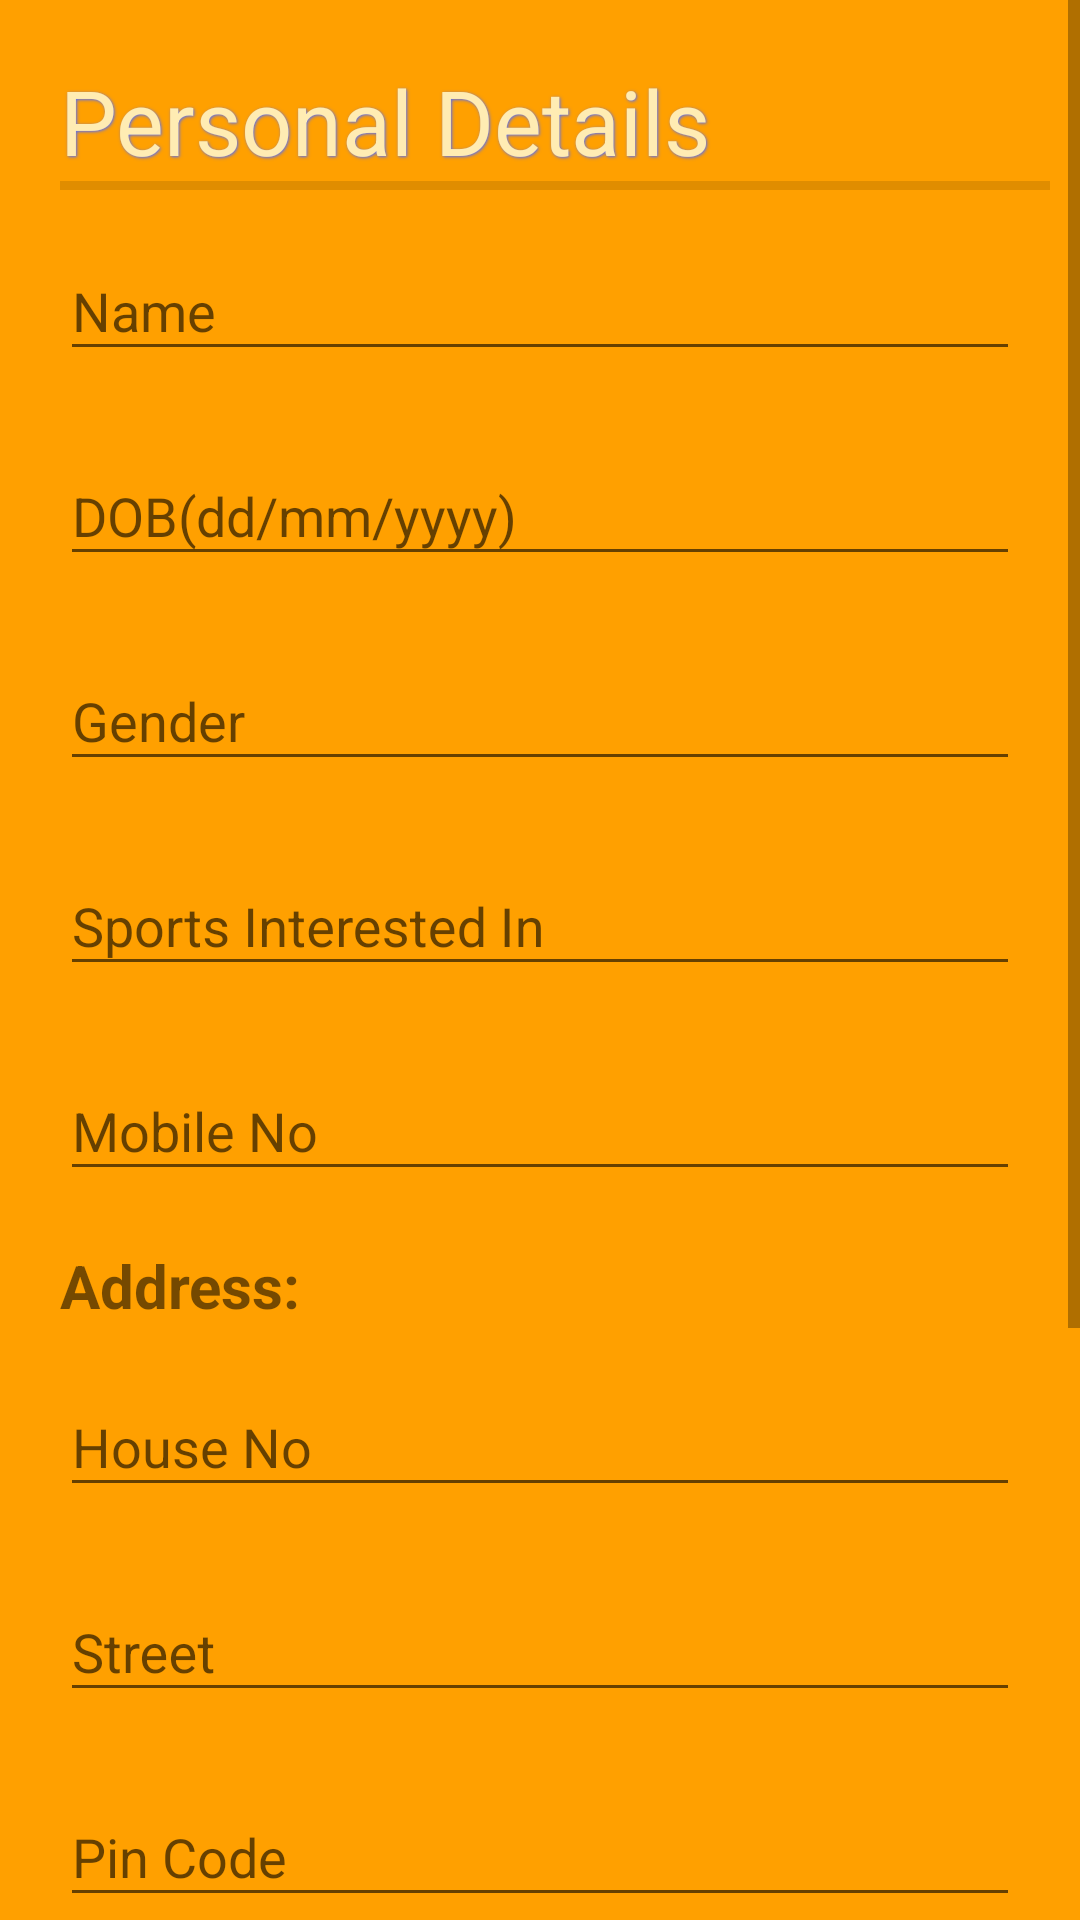

This screen was rendered from an Android layout file. Write that file and the resources it references.
<!-- AndroidManifest.xml: application theme MyMaterialTheme -->
<!-- res/layout/activity_personal_details.xml -->
<?xml version="1.0" encoding="utf-8"?>
<ScrollView xmlns:android="http://schemas.android.com/apk/res/android"
    xmlns:app="http://schemas.android.com/apk/res-auto"
    xmlns:tools="http://schemas.android.com/tools"
    android:layout_width="match_parent"
    android:layout_height="match_parent"
    android:background="@color/colorPrimaryDark"
    tools:context=".PersonalDetails">

    <LinearLayout
        android:layout_width="match_parent"
        android:layout_height="wrap_content"
        android:orientation="vertical">

        <TextView
            android:id="@+id/textView2"
            android:layout_width="match_parent"
            android:layout_height="wrap_content"
            android:layout_marginStart="20dp"
            android:layout_marginTop="20dp"
            android:shadowColor="@color/colorAccent"
            android:shadowDx="1"
            android:shadowDy="1"
            android:shadowRadius="2"
            android:text="@string/personal_details"
            android:textColor="@color/LightPrimaryColor"
            android:textSize="30sp" />

        <View
            android:id="@+id/divider2"
            android:layout_width="wrap_content"
            android:layout_height="3dp"
            android:layout_marginLeft="20dp"
            android:layout_marginRight="10dp"
            android:background="?android:attr/listDivider" />


        <android.support.design.widget.TextInputLayout
            android:layout_width="match_parent"
            android:layout_height="wrap_content"
            android:layout_marginTop="8dp"
            android:layout_marginBottom="8dp">
            <EditText
                android:id="@+id/Signup_name"
                android:layout_width="match_parent"
                android:layout_height="wrap_content"
                android:layout_marginLeft="20dp"
                android:layout_marginRight="20dp"
                android:ems="10"
                android:hint="@string/name"
                android:inputType="textCapWords" />
        </android.support.design.widget.TextInputLayout>

        <android.support.design.widget.TextInputLayout
            android:layout_width="match_parent"
            android:layout_height="wrap_content"
            android:layout_marginTop="8dp"
            android:layout_marginBottom="8dp"
            android:fadingEdge="horizontal">

            <EditText
                android:id="@+id/Signup_dob"
                android:layout_width="match_parent"
                android:layout_height="wrap_content"
                android:layout_marginLeft="20dp"
                android:layout_marginTop="10dp"
                android:layout_marginRight="20dp"
                android:ems="10"
                android:hint="@string/dob_dd_mm_yyyy"
                android:inputType="date" />
        </android.support.design.widget.TextInputLayout>

        <android.support.design.widget.TextInputLayout
            android:layout_width="match_parent"
            android:layout_height="wrap_content"
            android:layout_marginTop="8dp"
            android:layout_marginBottom="8dp">

            <EditText
                android:id="@+id/Signup_gender"
                android:layout_width="match_parent"
                android:layout_height="wrap_content"
                android:layout_marginLeft="20dp"
                android:layout_marginTop="10dp"
                android:layout_marginRight="20dp"
                android:ems="10"
                android:hint="@string/gender"
                android:inputType="textCapWords" />
        </android.support.design.widget.TextInputLayout>

        <android.support.design.widget.TextInputLayout
            android:layout_width="match_parent"
            android:layout_height="wrap_content"
            android:layout_marginTop="8dp"
            android:layout_marginBottom="8dp">

            <EditText
                android:id="@+id/Signup_sportsInterested"
                android:layout_width="match_parent"
                android:layout_height="wrap_content"
                android:layout_marginLeft="20dp"
                android:layout_marginTop="10dp"
                android:layout_marginRight="20dp"
                android:ems="10"
                android:hint="@string/sports_interested_in"
                android:inputType="textCapWords" />
        </android.support.design.widget.TextInputLayout>

        <android.support.design.widget.TextInputLayout
            android:layout_width="match_parent"
            android:layout_height="wrap_content"
            android:layout_marginTop="8dp"
            android:layout_marginBottom="8dp">

            <EditText
                android:id="@+id/Signup_phoneNumber"
                android:layout_width="match_parent"
                android:layout_height="wrap_content"
                android:layout_marginLeft="20dp"
                android:layout_marginTop="10dp"
                android:layout_marginRight="20dp"
                android:ems="10"
                android:hint="@string/mobile_no"
                android:inputType="phone" />
        </android.support.design.widget.TextInputLayout>

        <TextView
            android:id="@+id/textView5"
            android:layout_width="match_parent"
            android:layout_height="wrap_content"
            android:layout_marginLeft="20dp"
            android:layout_marginTop="10dp"
            android:layout_marginRight="20dp"
            android:text="@string/address"
            android:textSize="20sp"
            android:textStyle="bold" />

        <android.support.design.widget.TextInputLayout
            android:layout_width="match_parent"
            android:layout_height="wrap_content"
            android:layout_marginTop="8dp"
            android:layout_marginBottom="8dp">

            <EditText
                android:id="@+id/Signup_houseno"
                android:layout_width="match_parent"
                android:layout_height="wrap_content"
                android:layout_marginLeft="20dp"
                android:layout_marginTop="10dp"
                android:layout_marginRight="20dp"
                android:ems="10"
                android:hint="@string/house_no"
                android:inputType="textCapWords" />
        </android.support.design.widget.TextInputLayout>

        <android.support.design.widget.TextInputLayout
            android:layout_width="match_parent"
            android:layout_height="wrap_content"
            android:layout_marginTop="8dp"
            android:layout_marginBottom="8dp">

            <EditText
                android:id="@+id/Signup_street"
                android:layout_width="match_parent"
                android:layout_height="wrap_content"
                android:layout_marginLeft="20dp"
                android:layout_marginTop="10dp"
                android:layout_marginRight="20dp"
                android:ems="10"
                android:hint="@string/street"
                android:inputType="textCapWords" />
        </android.support.design.widget.TextInputLayout>

        <android.support.design.widget.TextInputLayout
            android:layout_width="match_parent"
            android:layout_height="wrap_content"
            android:layout_marginTop="8dp"
            android:layout_marginBottom="8dp">

            <EditText
                android:id="@+id/Signup_pincode"
                android:layout_width="match_parent"
                android:layout_height="wrap_content"
                android:layout_marginLeft="20dp"
                android:layout_marginTop="10dp"
                android:layout_marginRight="20dp"
                android:ems="10"
                android:hint="@string/pin_code"
                android:inputType="number" />
        </android.support.design.widget.TextInputLayout>

        <android.support.design.widget.TextInputLayout
            android:layout_width="match_parent"
            android:layout_height="wrap_content"
            android:layout_marginTop="8dp"
            android:layout_marginBottom="8dp">

            <EditText
                android:id="@+id/Signup_city"
                android:layout_width="match_parent"
                android:layout_height="wrap_content"
                android:layout_marginLeft="20dp"
                android:layout_marginTop="10dp"
                android:layout_marginRight="20dp"
                android:ems="10"
                android:hint="@string/city"
                android:inputType="textCapWords" />
        </android.support.design.widget.TextInputLayout>

        <android.support.design.widget.TextInputLayout
            android:layout_width="match_parent"
            android:layout_height="wrap_content"
            android:layout_marginTop="8dp"
            android:layout_marginBottom="8dp">

            <EditText
                android:id="@+id/Signup_state"
                android:layout_width="match_parent"
                android:layout_height="wrap_content"
                android:layout_marginLeft="20dp"
                android:layout_marginTop="10dp"
                android:layout_marginRight="20dp"
                android:ems="10"
                android:hint="@string/state"
                android:inputType="textCapWords" />
        </android.support.design.widget.TextInputLayout>

        <android.support.design.widget.TextInputLayout
            android:layout_width="match_parent"
            android:layout_height="wrap_content"
            android:layout_marginTop="8dp"
            android:layout_marginBottom="8dp">

            <EditText
                android:id="@+id/Signup_country"
                android:layout_width="match_parent"
                android:layout_height="wrap_content"
                android:layout_marginLeft="20dp"
                android:layout_marginTop="10dp"
                android:layout_marginRight="20dp"
                android:ems="10"
                android:hint="@string/country"
                android:inputType="textCapWords" />
        </android.support.design.widget.TextInputLayout>

        <Button
            android:id="@+id/Signup_b_complete"
            android:layout_width="match_parent"
            android:layout_height="wrap_content"
            android:layout_marginLeft="20dp"
            android:layout_marginTop="15dp"
            android:layout_marginRight="20dp"
            android:layout_marginBottom="10dp"
            android:background="@color/LightPrimaryColor"
            android:text="@string/complete_registration"
            android:onClick="onClickComplete"/>

    </LinearLayout>
</ScrollView>
<!-- resources referenced by this layout -->
<resources>
  <color name="LightPrimaryColor">#FFECB3</color>
  <color name="colorAccent">#536DFE</color>
  <color name="colorPrimaryDark">#FFA000</color>
  <string name="address">Address:</string>
  <string name="city">City</string>
  <string name="complete_registration">Complete Registration</string>
  <string name="country">Country</string>
  <string name="dob_dd_mm_yyyy">DOB(dd/mm/yyyy)</string>
  <string name="gender">Gender</string>
  <string name="house_no">House No</string>
  <string name="mobile_no">Mobile No</string>
  <string name="name">Name</string>
  <string name="personal_details">Personal Details</string>
  <string name="pin_code">Pin Code</string>
  <string name="sports_interested_in">Sports Interested In</string>
  <string name="state">State</string>
  <string name="street">Street</string>
  <style name="MyMaterialTheme" parent="MyMaterialTheme.Base">
  
      </style>
  <style name="MyMaterialTheme.Base" parent="Theme.AppCompat.Light.NoActionBar">
          <item name="windowNoTitle">true</item>
          <item name="windowActionBar">false</item>
          <item name="colorPrimary">@color/colorPrimary</item>
          <item name="colorPrimaryDark">@color/colorPrimaryDark</item>
          <item name="colorAccent">@color/colorAccent</item>
      </style>
  <color name="colorPrimary">#FFC107</color>
</resources>
